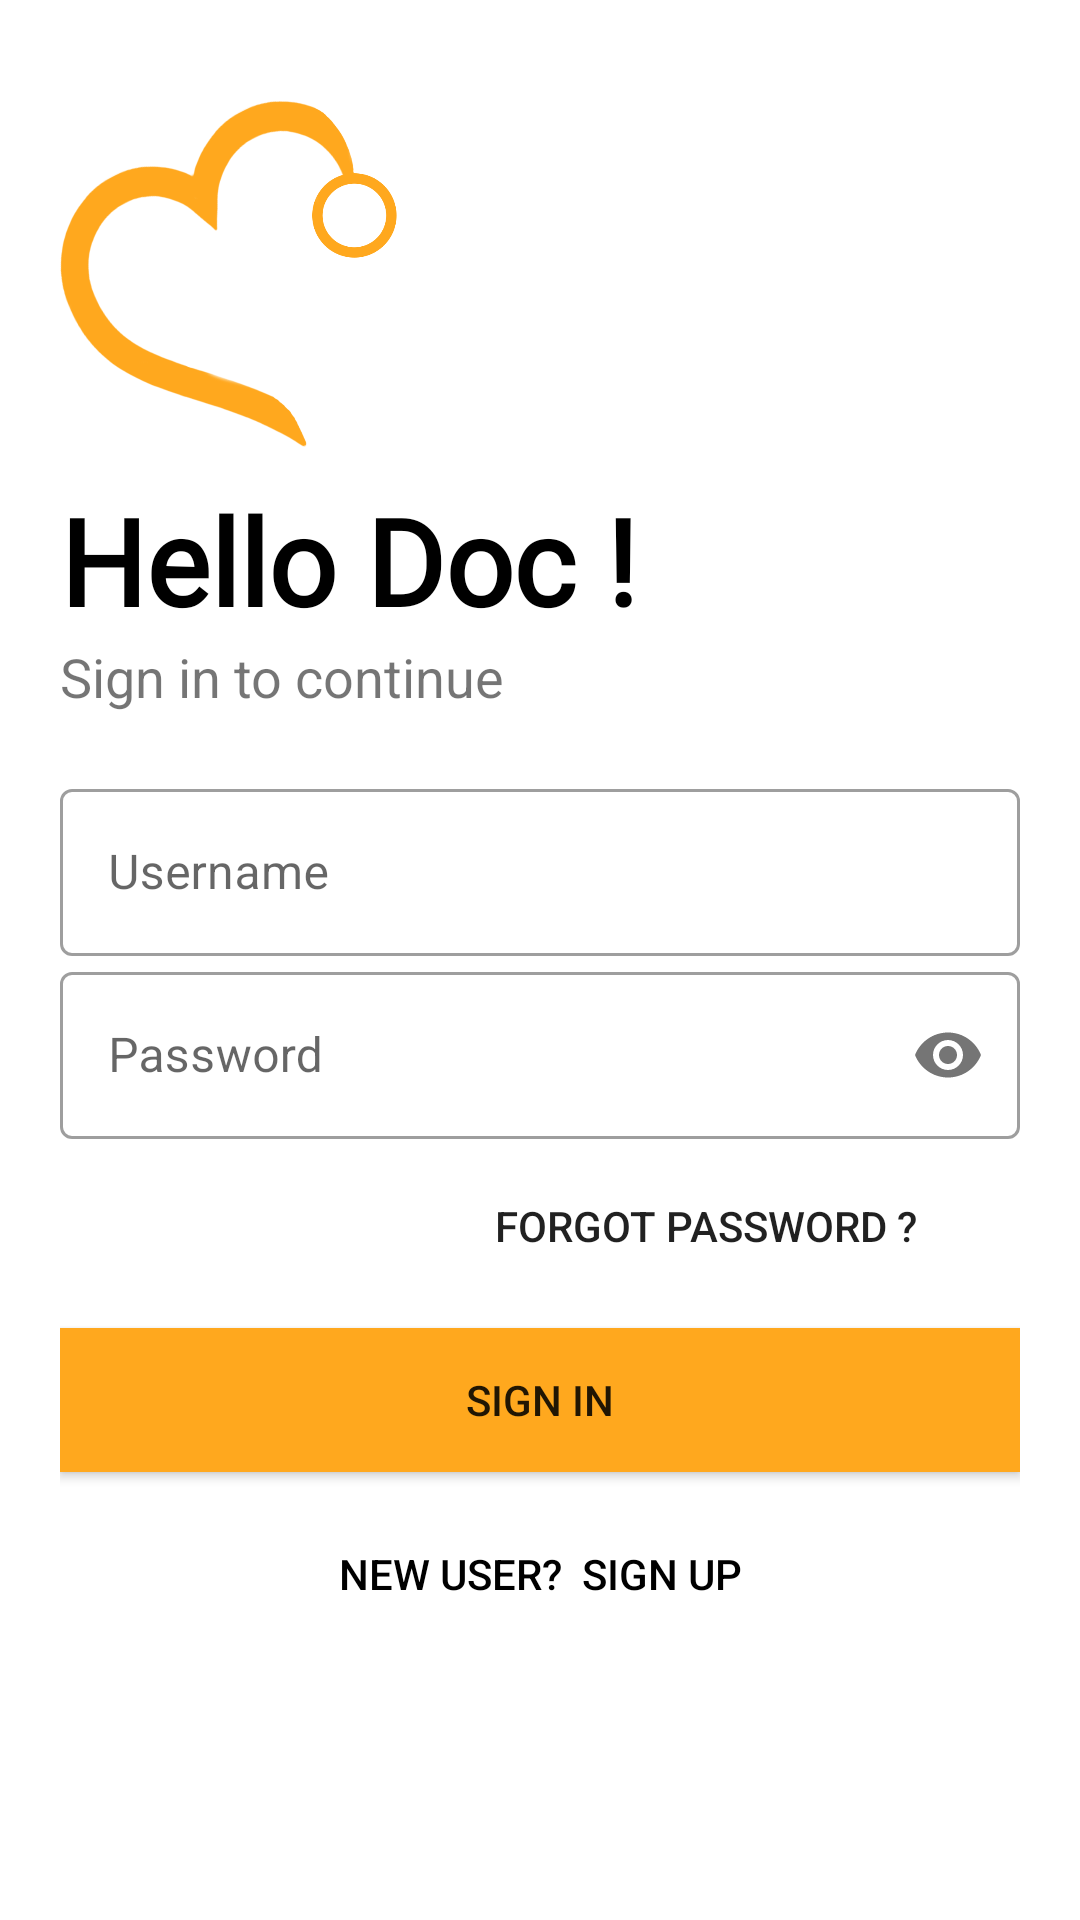

The Android layout XML behind this screen, and the referenced resources:
<!-- AndroidManifest.xml: application theme AppTheme -->
<!-- res/layout/activity_doctor_login.xml -->
<?xml version="1.0" encoding="utf-8"?>
<LinearLayout xmlns:android="http://schemas.android.com/apk/res/android"
    xmlns:app="http://schemas.android.com/apk/res-auto"
    xmlns:tools="http://schemas.android.com/tools"
    android:layout_width="match_parent"
    android:layout_height="match_parent"
    android:orientation="vertical"
    android:padding="20dp"
    tools:context=".doctor_login">

    <ImageView
        android:id="@+id/imageView2"
        android:layout_width="114dp"
        android:layout_height="140dp"
        app:srcCompat="@drawable/mini_logo" />

    <TextView
        android:id="@+id/hello_text"
        android:layout_width="wrap_content"
        android:layout_height="wrap_content"
        android:fontFamily="@font/baloo_bhai"
        android:text="Hello Doc !"
        android:textColor="#000000"
        android:textSize="40sp"
        android:textStyle="bold" />

    <TextView
        android:id="@+id/sign_text"
        android:layout_width="match_parent"
        android:layout_height="wrap_content"
        android:text="Sign in to continue"
        android:textSize="18sp" />

    <LinearLayout
        android:layout_width="match_parent"
        android:layout_height="wrap_content"
        android:layout_marginTop="20dp"
        android:layout_marginBottom="20dp"
        android:orientation="vertical"
        >

        <com.google.android.material.textfield.TextInputLayout
            android:layout_width="match_parent"
            android:layout_height="wrap_content"
            android:id="@+id/d_username"
            android:hint="Username"
            style="@style/Widget.MaterialComponents.TextInputLayout.OutlinedBox">


            <com.google.android.material.textfield.TextInputEditText
                android:layout_width="match_parent"
                android:layout_height="wrap_content"/>

        </com.google.android.material.textfield.TextInputLayout>

        <com.google.android.material.textfield.TextInputLayout
            android:layout_width="match_parent"
            android:layout_height="wrap_content"
            android:id="@+id/d_password"
            android:hint="Password"
            app:passwordToggleEnabled="true"
            style="@style/Widget.MaterialComponents.TextInputLayout.OutlinedBox">


            <com.google.android.material.textfield.TextInputEditText
                android:layout_width="match_parent"
                android:layout_height="wrap_content"
                android:inputType="textPassword"/>

        </com.google.android.material.textfield.TextInputLayout>

        <Button
            android:layout_width="200dp"
            android:layout_height="wrap_content"
            android:background="#00000000"
            android:text="Forgot Password ?"
            android:layout_gravity="right"
            android:elevation="0dp"
            android:layout_margin="5dp"
            />

        <Button
            android:id="@+id/d_signin"
            android:layout_width="match_parent"
            android:layout_height="wrap_content"
            android:layout_marginTop="5dp"
            android:layout_marginBottom="5dp"
            android:background="#ffa81e"
            android:onClick="loginDoctor"
            android:text="sign in" />

        <Button
            android:id="@+id/d_signup"
            android:layout_width="match_parent"
            android:layout_height="wrap_content"
            android:layout_gravity="right"
            android:layout_margin="5dp"
            android:background="#00000000"
            android:elevation="0dp"
            android:text="New User?  Sign up"
            android:textColor="#000000" />

    </LinearLayout>

</LinearLayout>
<!-- resources referenced by this layout -->
<resources>
  <!-- drawable mini_logo: png bitmap (drawable, 53272 bytes) -->
  <style name="AppTheme" parent="Theme.MaterialComponents.Light.DarkActionBar">
          
          <item name="colorPrimary">@color/pale_yellow</item>
          <item name="colorPrimaryDark">@color/pale_yellow</item>
          <item name="colorAccent">@color/pale_yellow</item>
  
      </style>
  <color name="pale_yellow">#ffa81e</color>
</resources>
